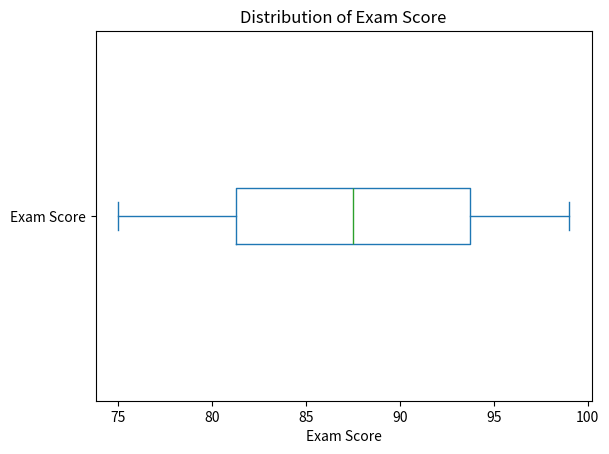

Recreate this plot in Python.
import pandas as pd
import matplotlib.pyplot as plt

'''data = {
    'Age': [22,25,28,30,32,35,39,40,44,50,55,60,65,70]
}

df = pd.DataFrame(data)

df.plot(kind='hist', bins=7, edgecolor='black', title='Age Distribution of Customers')
plt.xlabel('Age')
plt.ylabel('Frequency')
plt.show()
'''
'''data2 = {
    'Height': [150, 160, 165, 170],
    'Weight': [50, 60, 70, 75]
}

df2 = pd.DataFrame(data2)

df2.plot(kind='scatter', x='Height', y='Weight', title='Height vs Weight', color='red')
plt.xlabel('Height (cm)')
plt.ylabel('Weight (kg)')

plt.show()
'''

data3 = {
    'Exam Score': [75, 80, 85, 90, 95, 99]
    
}
df3 = pd.DataFrame(data3)
df3.plot(kind='box', title='Distribution of Exam Score', vert=False)
plt.xlabel('Exam Score')
plt.show()

